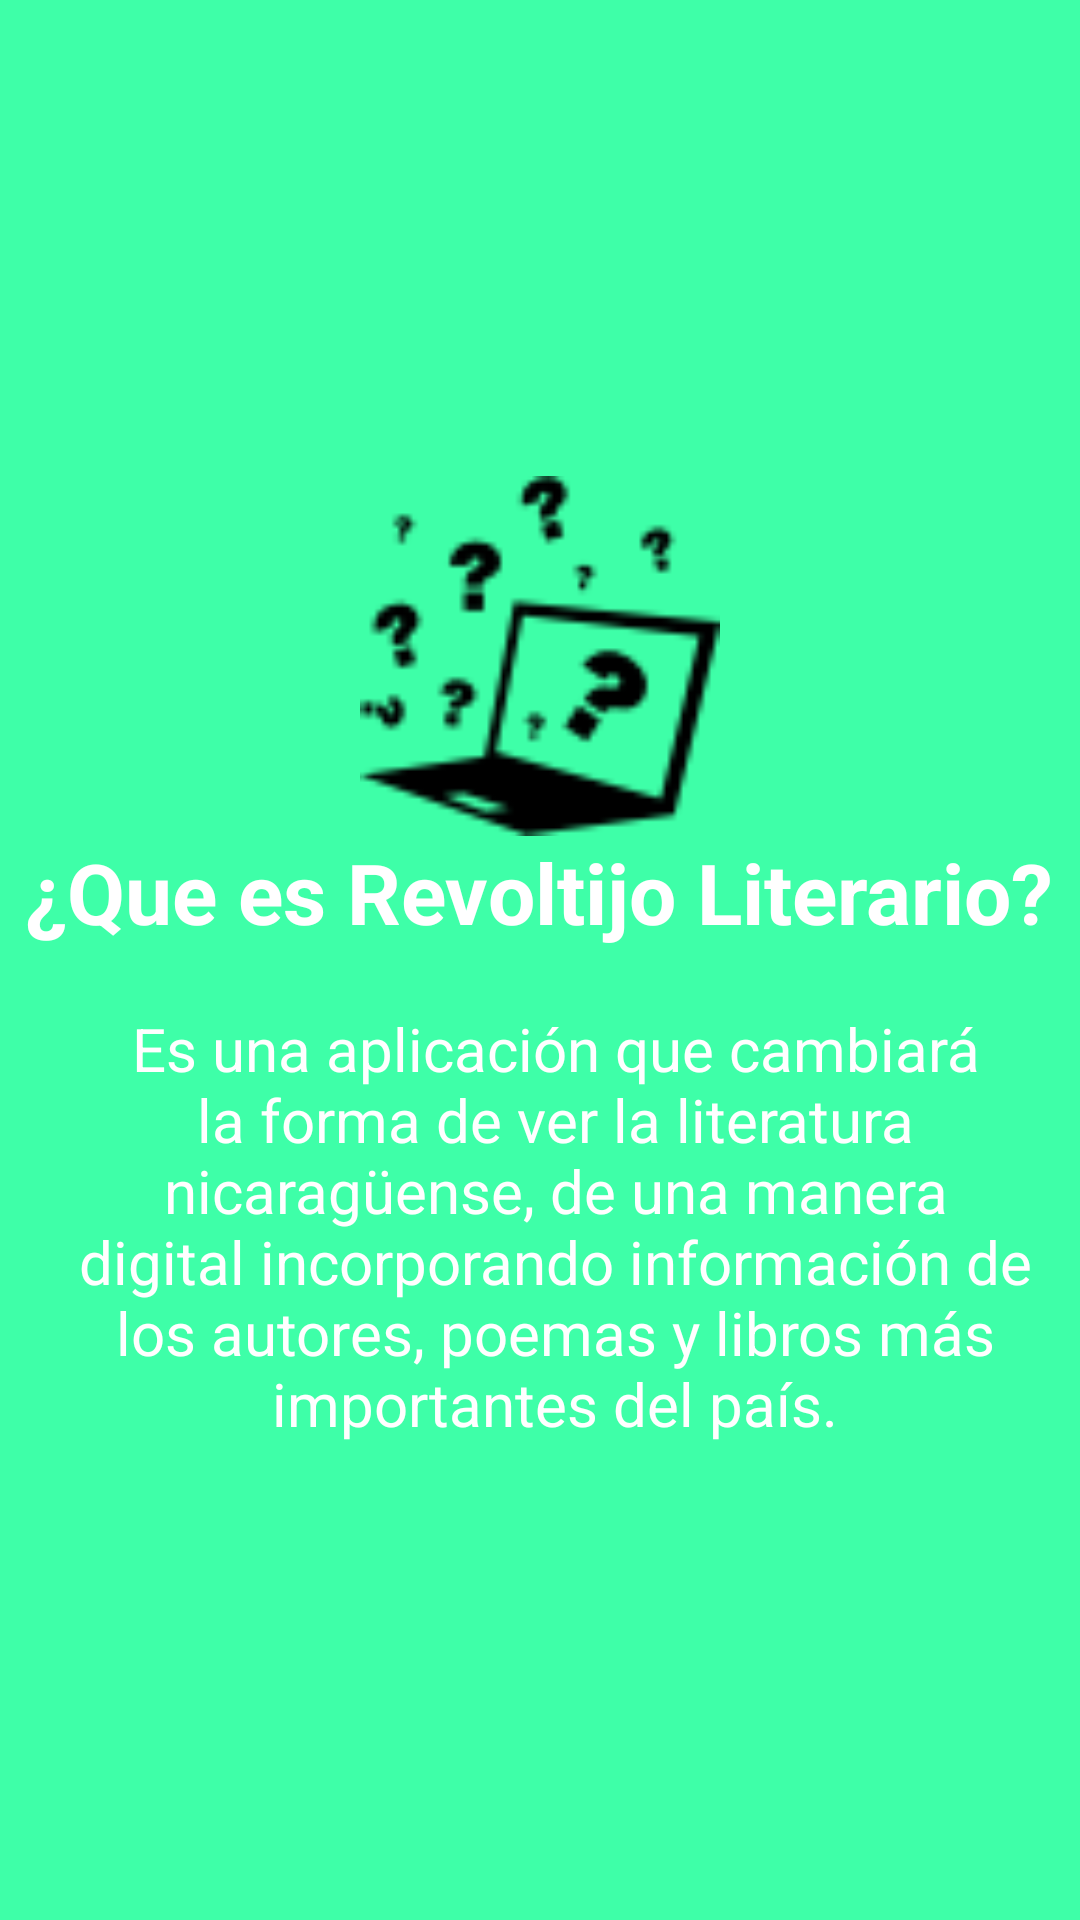

Layout XML and referenced resources for this Android screen:
<!-- AndroidManifest.xml: application theme AppTheme -->
<!-- res/layout/intoslide1.xml -->
<?xml version="1.0" encoding="utf-8"?>
<RelativeLayout xmlns:android="http://schemas.android.com/apk/res/android"
    android:layout_width="match_parent"
    android:layout_height="match_parent"
    android:background="@color/bg_screen1">

    <LinearLayout
        android:layout_width="wrap_content"
        android:layout_height="wrap_content"
        android:layout_centerInParent="true"
        android:gravity="center_horizontal"
        android:orientation="vertical">

        <ImageView
            android:layout_width="@dimen/img_width_height"
            android:layout_height="@dimen/img_width_height"
            android:src="@drawable/ic_intro1"/>

        <TextView
            android:id="@+id/textView3"
            android:layout_width="wrap_content"
            android:layout_height="wrap_content"
            android:text="@string/slide_1_title"
            android:textColor="@android:color/white"
            android:textSize="28dp"
            android:textStyle="bold" />

        <TextView
            android:layout_width="wrap_content"
            android:layout_height="wrap_content"
            android:layout_marginTop="20dp"
            android:paddingLeft="20dp"
            android:paddingRight="10dp"
            android:text="@string/slide_1_desc"
            android:textAlignment="center"
            android:textColor="@android:color/white"
            android:textSize="20dp"/>

    </LinearLayout>
</RelativeLayout>
<!-- resources referenced by this layout -->
<resources>
  <color name="bg_screen1">#3effa8</color>
  <dimen name="img_width_height">120dp</dimen>
  <!-- drawable ic_intro1: png bitmap (drawable, 1894 bytes) -->
  <string name="slide_1_desc">Es una aplicación que cambiará la forma de ver la literatura nicaragüense, de una manera digital incorporando información de los autores, poemas y libros más importantes del país.</string>
  <string name="slide_1_title">¿Que es Revoltijo Literario?</string>
  <style name="AppTheme" parent="Theme.AppCompat.Light.DarkActionBar">
          
          <item name="colorPrimary">@color/colorPrimary</item>
          <item name="colorPrimaryDark">@color/colorPrimaryDark</item>
          <item name="colorAccent">@color/colorAccent</item>
      </style>
  <color name="colorPrimary">#009688</color>
  <color name="colorPrimaryDark">#00796B</color>
  <color name="colorAccent">#1DE9B6</color>
</resources>
